Run: headless pygame with SDL's dummy video driver; simulated clock (each Clock.tick advances the game by its frame time, no real sleeping); random seed 0; keys injected as events and as key.get_pressed() state; no mouse input.
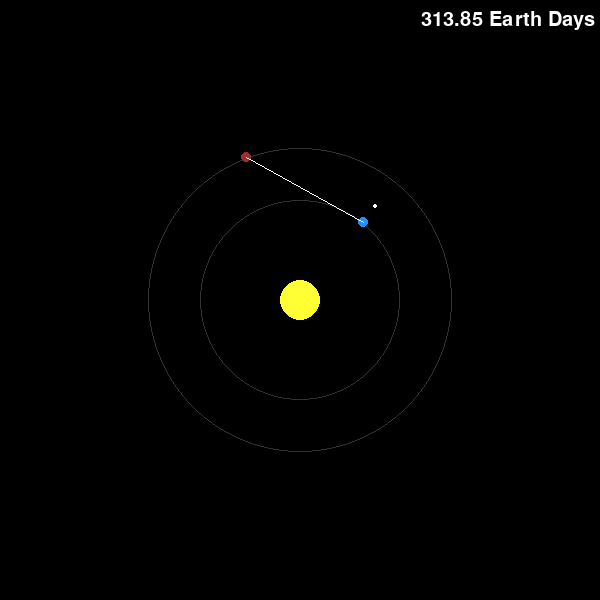
Frame 1 of 4 · flips 1–60 · no input
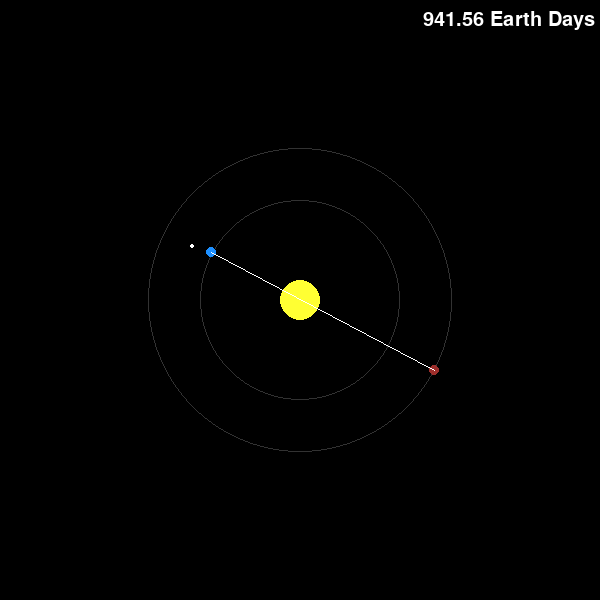
Frame 2 of 4 · flips 61–180 · tapped SPACE, RETURN · held RIGHT (→), D
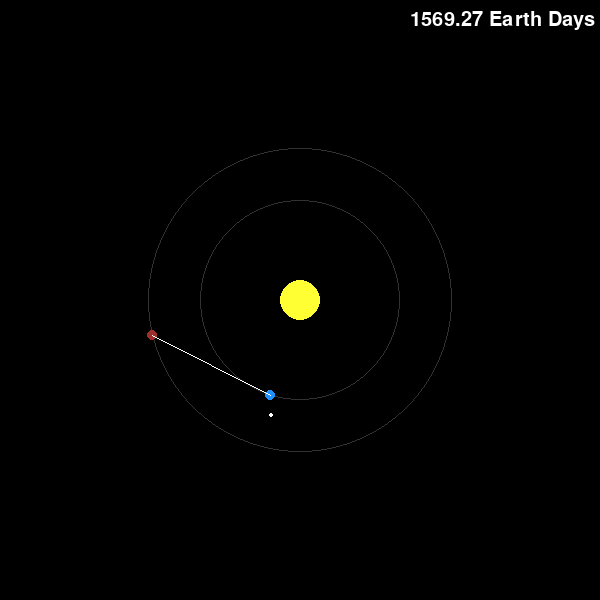
Frame 3 of 4 · flips 181–300 · held DOWN (↓), S
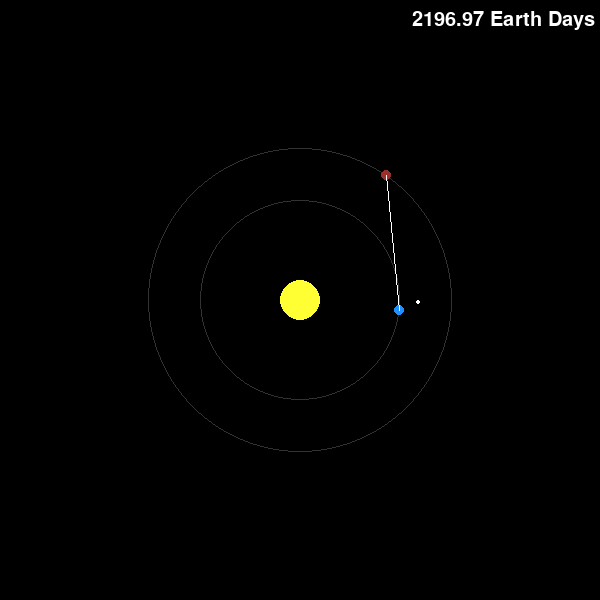
Frame 4 of 4 · flips 301–420 · held LEFT (←), A, UP (↑), W

The pygame program that drew these frames:

import pygame   
import sys
import math

pygame.init()

f = pygame.font.Font(None, 30)

YELLOW = (255,255,51)
WHITE = (255, 255, 255)
BLACK = (0, 0, 0)
BLUE = (30, 144, 255)
RED = (156, 46, 43)
DARK_GRAY = (50, 50, 50) #used to make orbits

a_earth = 0
r_earth = 100
cex, cey = 300, 300

a_moon = 0
r_moon = 20

a_mars = 0
r_mars = (228/150)*r_earth

global sp_rat
sp_rat = 3


window = pygame.display.set_mode((600, 600))
pygame.display.set_caption("PLANET SIM")

def midp(p1, p2):
    return (int((p1[0]+p2[0])/2), int((p1[1]+p2[1])/2))

while True:
    for e in pygame.event.get():
        if e.type == pygame.QUIT:
            pygame.quit()
            sys.exit()

        if e.type == pygame.KEYDOWN:
            if e.key == pygame.K_ESCAPE:
                pygame.quit()
                sys.exit()

    window.fill(BLACK)

    pygame.draw.circle(window, YELLOW, (300, 300), 20)

    a_earth += 0.03 * sp_rat 

    d = (a_earth/6.28)*365
    text_s = f.render(f"{d:.2f} Earth Days", True, WHITE)
    text_rect = text_s.get_rect()
    text_rect.topright = (595, 10)

    window.blit(text_s, text_rect)

    a_moon += 0.05*13.37*sp_rat

    a_mars += (53979/67000)*0.03*sp_rat

    cirx = cex + r_earth*math.cos(a_earth)
    ciry = cey + r_earth*math.sin(a_earth)

    cirx_ma = cex + r_mars*math.cos(a_mars)
    ciry_ma = cey + r_mars*math.sin(a_mars)

    cex_m, cey_m = cirx, ciry

    cirx_m = cex_m + r_moon*math.cos(a_moon)
    ciry_m = cey_m - r_moon*math.sin(a_moon)


    pygame.draw.circle(window, DARK_GRAY, (300, 300), r_earth, 1)
    pygame.draw.circle(window, DARK_GRAY, (300, 300), r_mars, 1)

    pygame.draw.circle(window, BLUE, (int(cirx), int(ciry)), 5)
    pygame.draw.circle(window, WHITE, (int(cirx_m), int(ciry_m)),2)
    pygame.draw.circle(window, RED, (int(cirx_ma), int(ciry_ma)),5)

    pygame.draw.line(window, WHITE, (int(cirx), int(ciry)), (int(cirx_ma), int(ciry_ma)))

    pygame.display.flip()
    pygame.time.Clock().tick(60)
    
